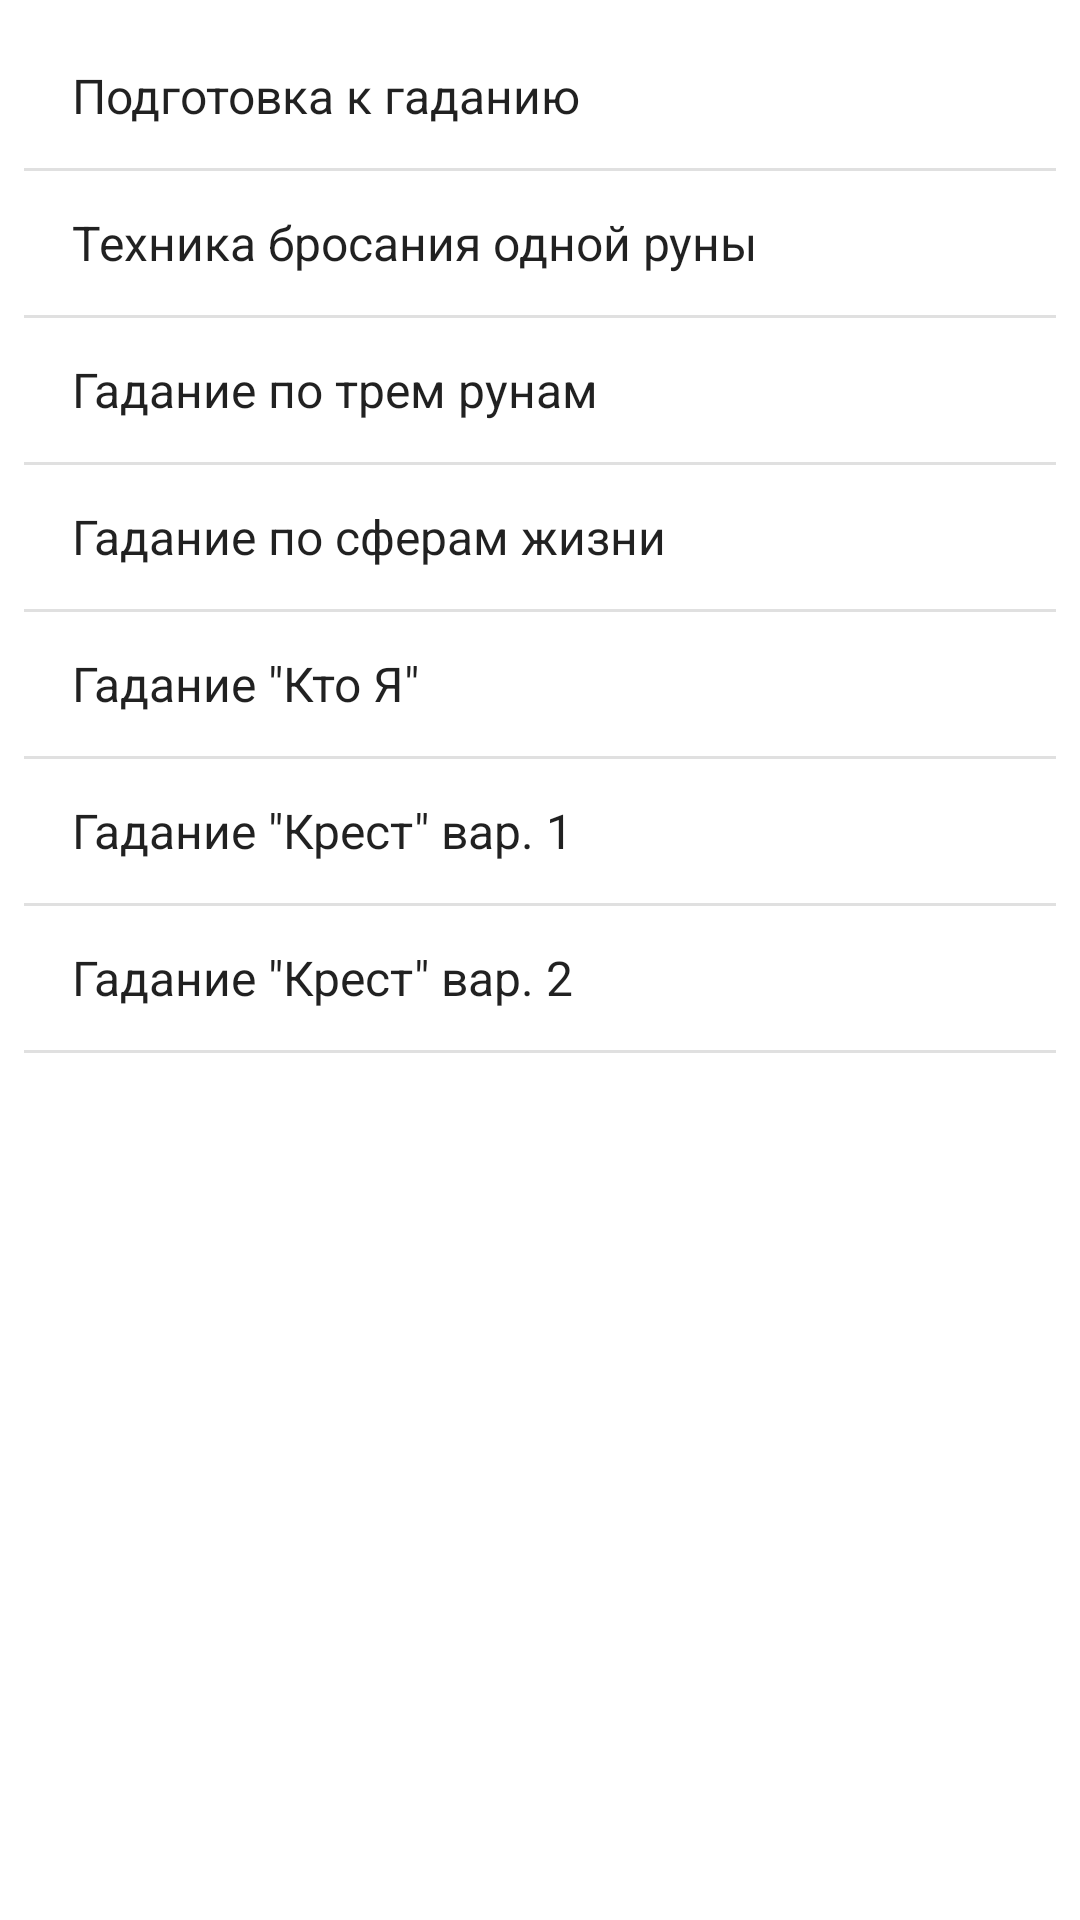

Here is an Android app screen rendered from its layout file. Give the layout XML and the strings, colors and styles it references.
<!-- AndroidManifest.xml: application theme Theme.Sings -->
<!-- res/layout/activity_divination_runs.xml -->
<?xml version="1.0" encoding="utf-8"?>
<androidx.constraintlayout.widget.ConstraintLayout xmlns:android="http://schemas.android.com/apk/res/android"
    xmlns:app="http://schemas.android.com/apk/res-auto"
    xmlns:tools="http://schemas.android.com/tools"
    android:layout_width="match_parent"
    android:layout_height="match_parent"
    tools:context=".DivinationRunsActivity">

    <ListView
        android:id="@+id/divinationruns"
        android:layout_width="0dp"
        android:layout_height="0dp"
        android:layout_marginStart="8dp"
        android:layout_marginTop="8dp"
        android:layout_marginEnd="8dp"
        android:layout_marginBottom="8dp"

        android:entries="@array/typeOfDivination"
        app:layout_constraintBottom_toBottomOf="parent"
        app:layout_constraintEnd_toEndOf="parent"
        app:layout_constraintStart_toStartOf="parent"
        app:layout_constraintTop_toTopOf="parent" />
</androidx.constraintlayout.widget.ConstraintLayout>
<!-- resources referenced by this layout -->
<resources>
  <string-array name="typeOfDivination">
          <item>Подготовка к гаданию</item>
          <item>Техника бросания одной руны</item>
          <item>Гадание по трем рунам</item>
          <item>Гадание по сферам жизни</item>
          <item>Гадание \"Кто Я\"</item>
          <item>Гадание \"Крест\" вар. 1</item>
          <item>Гадание \"Крест\" вар. 2</item>
      </string-array>
  <style name="Theme.Sings" parent="Theme.MaterialComponents.DayNight.DarkActionBar">
          
          <item name="colorPrimary">@color/purple_500</item>
          <item name="colorPrimaryVariant">@color/purple_700</item>
          <item name="colorOnPrimary">@color/white</item>
          
          <item name="colorSecondary">@color/teal_200</item>
          <item name="colorSecondaryVariant">@color/teal_700</item>
          <item name="colorOnSecondary">@color/black</item>
          
          <item name="android:statusBarColor" tools:targetApi="l">?attr/colorPrimaryVariant</item>
          
      </style>
  <!-- not gathered from this repository: default colours our renderer supplied (Android Studio template values) -->
  <color name="purple_500">#FF6200EE</color>
  <color name="purple_700">#FF3700B3</color>
  <color name="teal_200">#FF03DAC5</color>
  <color name="teal_700">#FF018786</color>
  <color name="black">#FF000000</color>
  <color name="white">#FFFFFFFF</color>
</resources>
